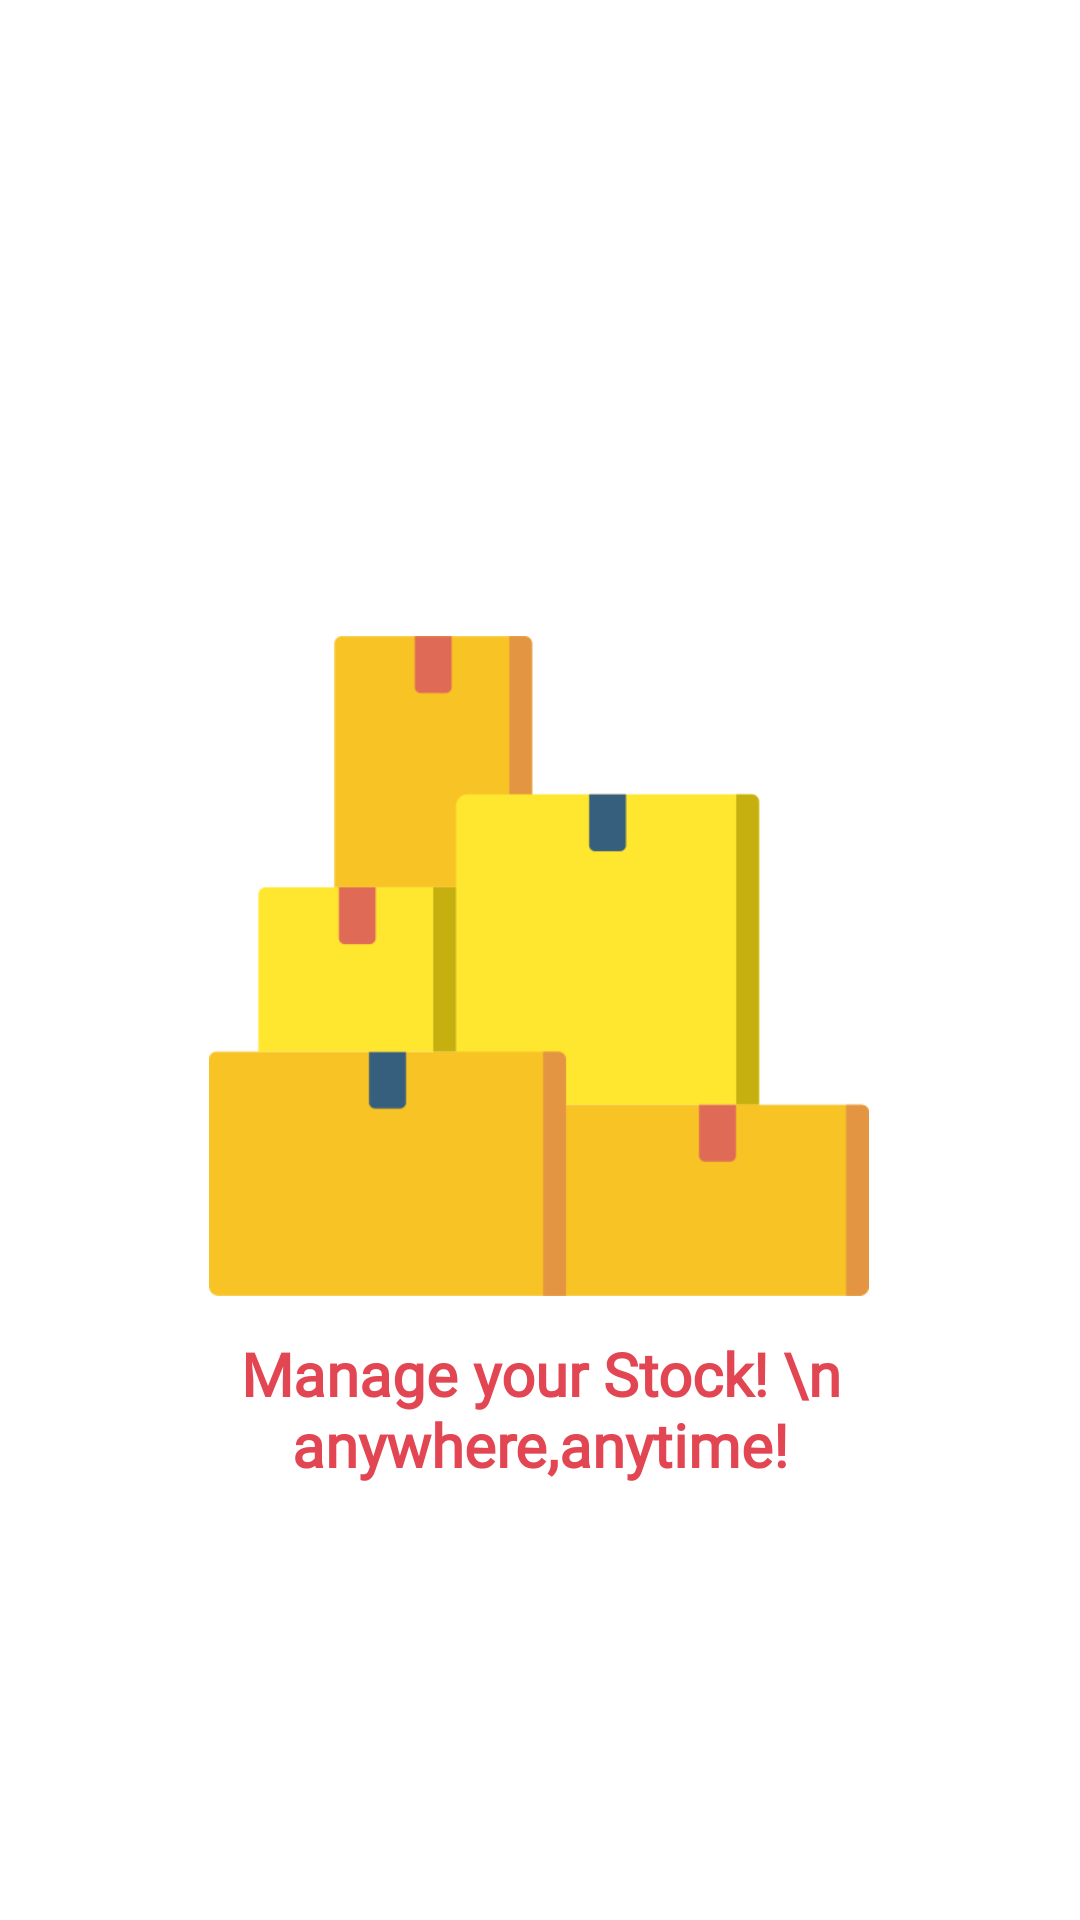

Layout XML and referenced resources for this Android screen:
<!-- AndroidManifest.xml: application theme Theme.Stock_Manager -->
<!-- res/layout/activity_splash_screen.xml -->
<?xml version="1.0" encoding="utf-8"?>
<androidx.constraintlayout.widget.ConstraintLayout xmlns:android="http://schemas.android.com/apk/res/android"
    xmlns:app="http://schemas.android.com/apk/res-auto"
    xmlns:tools="http://schemas.android.com/tools"
    android:layout_width="match_parent"
    android:layout_height="match_parent"
    tools:context=".Splash_screen">

    <ImageView
        android:id="@+id/imageView2"
        android:layout_width="220dp"
        android:layout_height="220dp"
        android:layout_marginTop="212dp"
        app:layout_constraintEnd_toEndOf="parent"
        app:layout_constraintHorizontal_bias="0.497"
        app:layout_constraintStart_toStartOf="parent"
        app:layout_constraintTop_toTopOf="parent"
        app:srcCompat="@drawable/stock" />

    <TextView
        android:id="@+id/textView"
        android:layout_width="wrap_content"
        android:layout_height="wrap_content"
        android:fontFamily="@font/glacial_regular"
        android:text="Manage your Stock! \n anywhere,anytime!"
        android:textAlignment="center"
        android:textColor="#E14652"
        android:textSize="20sp"
        android:textStyle="bold"
        app:layout_constraintBottom_toBottomOf="parent"
        app:layout_constraintEnd_toEndOf="parent"
        app:layout_constraintStart_toStartOf="parent"
        app:layout_constraintTop_toBottomOf="@+id/imageView2"
        app:layout_constraintVertical_bias="0.078" />

</androidx.constraintlayout.widget.ConstraintLayout>
<!-- resources referenced by this layout -->
<resources>
  <!-- drawable stock: png bitmap (drawable-v24, 7268 bytes) -->
  <style name="Theme.Stock_Manager" parent="Theme.MaterialComponents.DayNight.DarkActionBar">
          
          <item name="colorPrimary">@color/white</item>
          <item name="colorPrimaryVariant">@color/purple_700</item>
          <item name="colorOnPrimary">@color/white</item>
          
          <item name="colorSecondary">@color/teal_200</item>
          <item name="colorSecondaryVariant">@color/teal_700</item>
          <item name="colorOnSecondary">@color/black</item>
          
          <item name="android:statusBarColor" tools:targetApi="l">@color/yello</item>
          
      </style>
  <color name="white">#FFFFFFFF</color>
  <color name="purple_700">#FF3700B3</color>
  <color name="teal_200">#FF03DAC5</color>
  <color name="teal_700">#FF018786</color>
  <color name="black">#FF000000</color>
  <color name="yello">#F7C325</color>
</resources>
